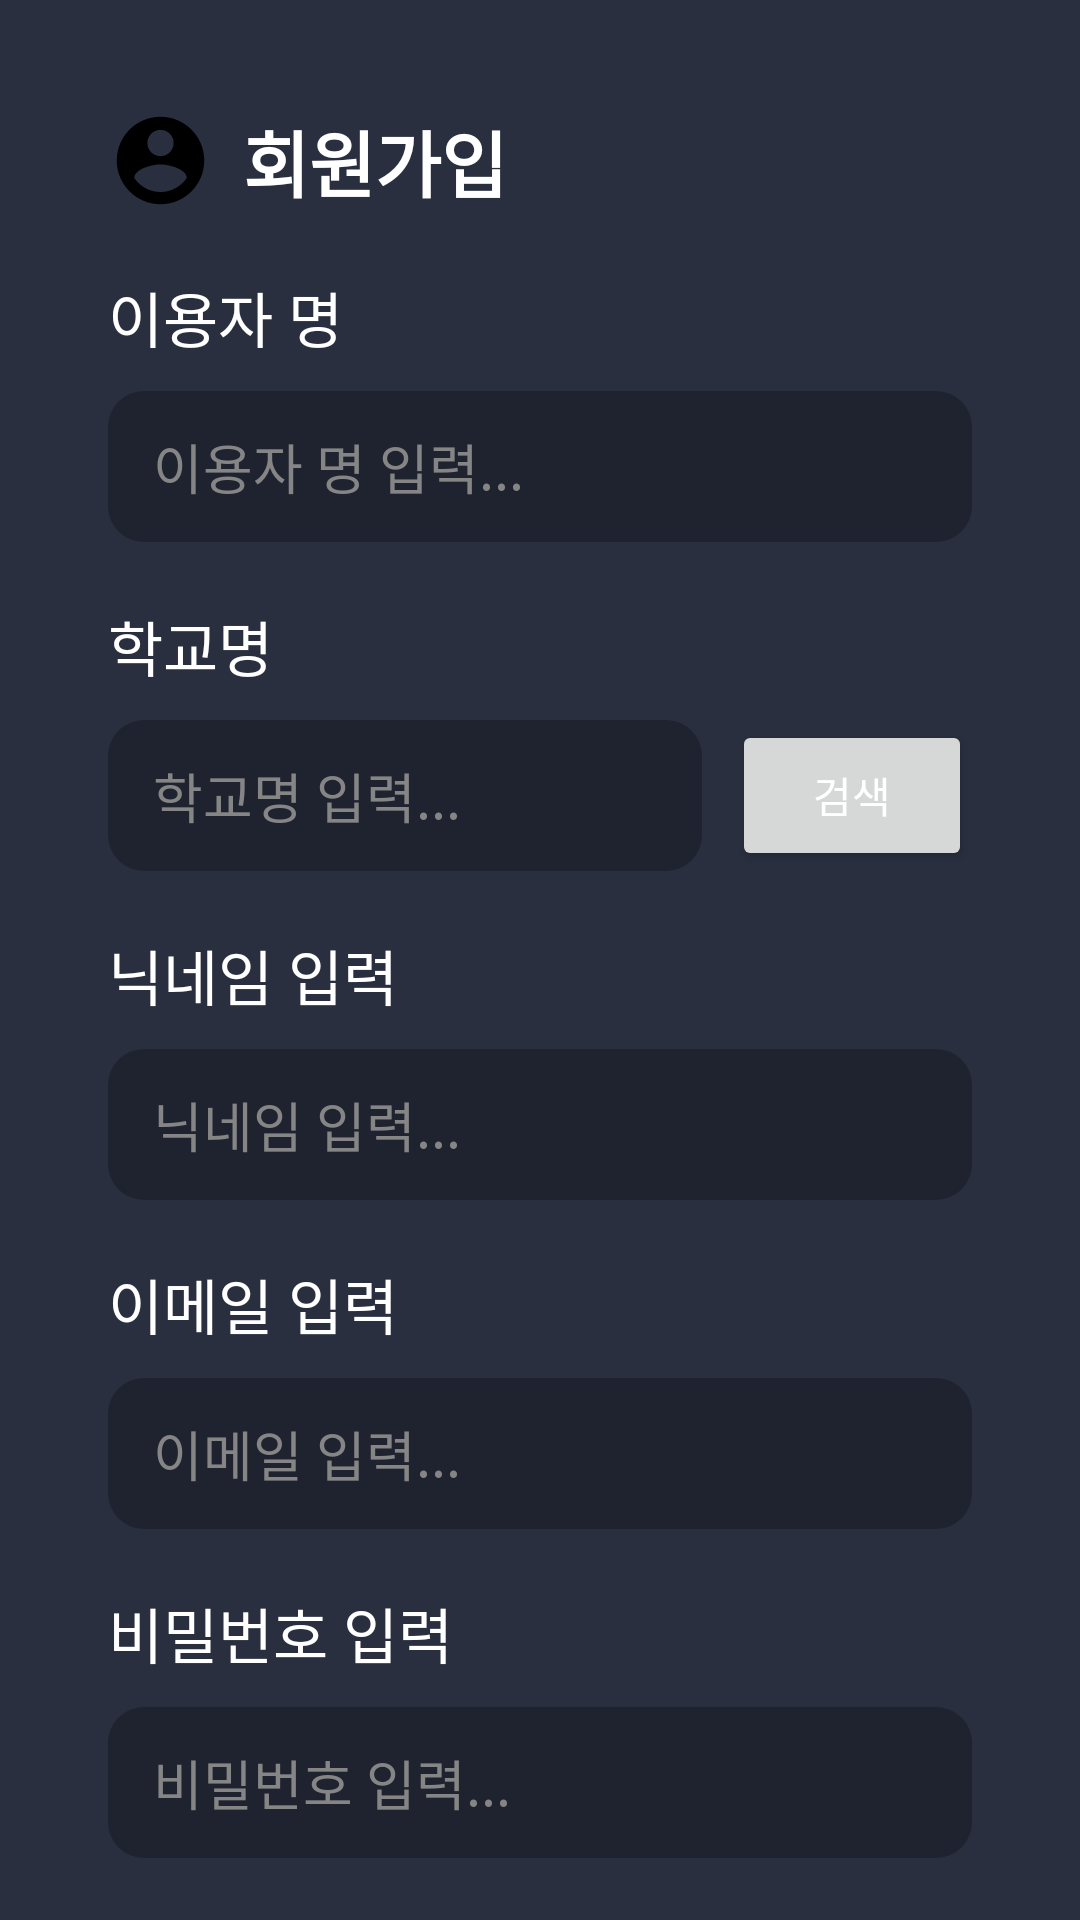

This screen was rendered from an Android layout file. Write that file and the resources it references.
<!-- AndroidManifest.xml: application theme Theme.StudyBuddy -->
<!-- res/layout/activity_signup.xml -->
<?xml version="1.0" encoding="utf-8"?>
<RelativeLayout xmlns:android="http://schemas.android.com/apk/res/android"
    xmlns:app="http://schemas.android.com/apk/res-auto"
    xmlns:tools="http://schemas.android.com/tools"
    android:layout_width="match_parent"
    android:layout_height="match_parent"
    android:orientation="vertical"
    android:padding="16dp">

    <ImageView
        android:id="@+id/accountImage"
        android:layout_width="wrap_content"
        android:layout_height="wrap_content"
        android:src="@drawable/baseline_account_circle_24"
        android:layout_alignLeft="@id/usernameText"
        android:layout_alignTop="@id/loginText"
        android:layout_alignBottom="@id/loginText"/>



    <TextView
        android:id="@+id/loginText"
        android:layout_width="wrap_content"
        android:layout_height="wrap_content"
        android:text="회원가입"
        android:textSize="24dp"
        android:textStyle="bold"
        android:gravity="center"
        android:layout_toRightOf="@id/accountImage"
        android:layout_marginLeft="10dp"
        android:layout_marginTop="20dp"/>

    <TextView
        android:id="@+id/usernameText"
        android:layout_width="wrap_content"
        android:layout_height="wrap_content"
        android:layout_below="@id/loginText"
        android:layout_alignLeft="@id/editTextUsername"
        android:layout_marginTop="20dp"
        android:text="이용자 명"
        android:textSize="20dp"/>

    <EditText
        android:id="@+id/editTextUsername"
        android:layout_width="match_parent"
        android:layout_height="wrap_content"
        android:layout_below="@id/usernameText"
        android:hint="이용자 명 입력..."
        android:textColorHint="#858585"
        android:inputType="text"
        android:padding="12dp"
        android:layout_marginLeft="20dp"
        android:layout_marginRight="20dp"
        android:layout_marginTop="10dp"
        android:paddingStart="15dp"
        android:background="@drawable/rounded_edittext"/>

    <TextView
        android:id="@+id/schoolNameText"
        android:layout_width="wrap_content"
        android:layout_height="wrap_content"
        android:layout_below="@id/editTextUsername"
        android:layout_alignLeft="@id/accountImage"
        android:layout_marginTop="20dp"
        android:text="학교명"
        android:textSize="20dp"/>

    <LinearLayout
        android:id="@+id/schoolSelectLayout"
        android:layout_width="match_parent"
        android:layout_height="wrap_content"
        android:layout_marginLeft="20dp"
        android:layout_marginRight="20dp"
        android:orientation="horizontal"
        android:layout_below="@id/schoolNameText"
        android:layout_marginTop="10dp">

        <EditText
            android:id="@+id/editTextSchoolName"
            android:layout_width="0dp"
            android:layout_height="wrap_content"
            android:hint="학교명 입력..."
            android:textColorHint="#858585"
            android:inputType="text"
            android:padding="12dp"
            android:paddingStart="15dp"
            android:background="@drawable/rounded_edittext"
            android:layout_weight="1"
            android:layout_marginRight="5dp"/>

        <Button
            android:id="@+id/btn_schoolSearch"
            android:layout_width="80dp"
            android:layout_height="match_parent"
            android:text="검색"
            android:layout_marginLeft="5dp"/>
    </LinearLayout>

    <TextView
        android:id="@+id/nicknameText"
        android:layout_width="wrap_content"
        android:layout_height="wrap_content"
        android:layout_below="@id/schoolSelectLayout"
        android:layout_alignLeft="@id/editTextUsername"
        android:layout_marginTop="20dp"
        android:text="닉네임 입력"
        android:textSize="20dp"/>

    <EditText
        android:id="@+id/editTextNickName"
        android:layout_width="match_parent"
        android:layout_height="wrap_content"
        android:layout_below="@id/nicknameText"
        android:hint="닉네임 입력..."
        android:textColorHint="#858585"
        android:inputType="text"
        android:padding="12dp"
        android:layout_marginLeft="20dp"
        android:layout_marginRight="20dp"
        android:layout_marginTop="10dp"
        android:paddingStart="15dp"
        android:background="@drawable/rounded_edittext"/>

    <TextView
        android:id="@+id/emailText2"
        android:layout_width="wrap_content"
        android:layout_height="wrap_content"
        android:layout_below="@id/editTextNickName"
        android:layout_alignLeft="@id/editTextUsername"
        android:layout_marginTop="20dp"
        android:text="이메일 입력"
        android:textSize="20dp"/>

    <EditText
        android:id="@+id/editTextEmail2"
        android:layout_width="match_parent"
        android:layout_height="wrap_content"
        android:layout_below="@id/emailText2"
        android:hint="이메일 입력..."
        android:textColorHint="#858585"
        android:inputType="text"
        android:padding="12dp"
        android:layout_marginLeft="20dp"
        android:layout_marginRight="20dp"
        android:layout_marginTop="10dp"
        android:paddingStart="15dp"
        android:background="@drawable/rounded_edittext"/>

    <TextView
        android:id="@+id/passwordText2"
        android:layout_width="wrap_content"
        android:layout_height="wrap_content"
        android:layout_below="@id/editTextEmail2"
        android:layout_alignLeft="@id/editTextUsername"
        android:layout_marginTop="20dp"
        android:text="비밀번호 입력"
        android:textSize="20dp"/>

    <EditText
        android:id="@+id/editTextPassword2"
        android:layout_width="match_parent"
        android:layout_height="wrap_content"
        android:layout_below="@id/passwordText2"
        android:hint="비밀번호 입력..."
        android:textColorHint="#858585"
        android:inputType="text"
        android:padding="12dp"
        android:layout_marginLeft="20dp"
        android:layout_marginRight="20dp"
        android:layout_marginTop="10dp"
        android:paddingStart="15dp"
        android:background="@drawable/rounded_edittext"/>

    <Button
        android:id="@+id/btn_signUp"
        android:layout_width="150dp"
        android:layout_height="wrap_content"
        android:layout_below="@id/editTextPassword2"
        android:layout_centerHorizontal="true"
        android:text="회원가입"
        android:layout_marginTop="20dp"
        android:textSize="20dp"/>

</RelativeLayout>
<!-- resources referenced by this layout -->
<resources>
  <!-- drawable baseline_account_circle_24 (drawable) -->
  <vector xmlns:android="http://schemas.android.com/apk/res/android"
      android:height="35dp"
      android:tint="#000000"
      android:viewportHeight="24"
      android:viewportWidth="24"
      android:width="35dp">
  
      <path android:fillColor="@android:color/white"
          android:pathData="M12,2C6.48,2 2,6.48 2,12s4.48,10 10,10 10,-4.48 10,-10S17.52,2 12,2zM12,5c1.66,0 3,1.34 3,3s-1.34,3 -3,3 -3,-1.34 -3,-3 1.34,-3 3,-3zM12,19.2c-2.5,0 -4.71,-1.28 -6,-3.22 0.03,-1.99 4,-3.08 6,-3.08 1.99,0 5.97,1.09 6,3.08 -1.29,1.94 -3.5,3.22 -6,3.22z"/>
  
  </vector>
  <!-- drawable rounded_edittext (drawable) -->
  <shape xmlns:android="http://schemas.android.com/apk/res/android">
      <solid android:color="#1F232F" /> 
      <corners android:radius="12dp" /> 
  </shape>
  <style name="Theme.StudyBuddy" parent="Base.Theme.StudyBuddy" />
  <style name="Base.Theme.StudyBuddy" parent="Theme.Material3.DayNight.NoActionBar">
          
          <item name="colorPrimary">#03A9F1</item> 
          <item name="android:colorBackground">#292F3F</item> 
          <item name="colorOnPrimary">#FFFFFF</item>
          <item name="android:textColor">#FFFFFF</item>
  
          
      </style>
</resources>
